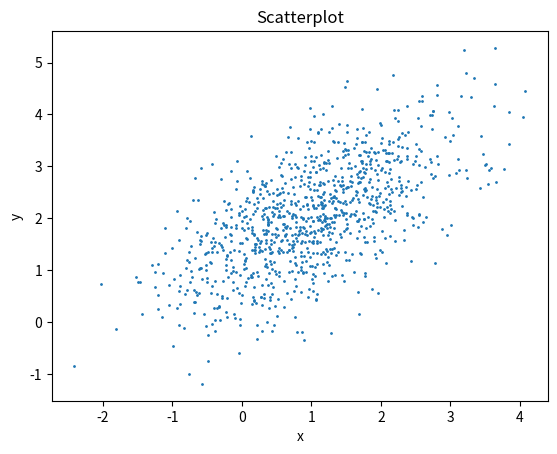

The script that saved this image:
#! /usr/bin/env python3
# -*- coding: utf-8 -*-
from itertools import count

### Vorlagendatei für die Übungen zur Computergestützten Physik ###

#
# 1)
# Matrikelnummer: 454291
# Name: Julia Els
# Email: julia.els@rwth-aachen.de
#
# 2)
# Matrikelnummer: 454343
# Name: Felix Krückel
# Email: felix.krueckel@rwth-aachen.de
#

# Häufig benötigte Module (auskommentieren, wenn notwendig):
import numpy as np
import scipy.stats
import scipy.stats as stats
#import sympy as sp
import matplotlib.pyplot as plt
from numpy.random import multivariate_normal

rho=0.6
mean=[1,2] # [mu_x, mu_y]
sigmax=1
sigmay=1
cov=[[1,0.6],[0.6,1]]
n = 1000
x = np.random.multivariate_normal(mean, cov, size=(1000,))

plt.title('Scatterplot')
plt.xlabel('x')
plt.ylabel('y')
plt.scatter(x[:, 0], x[:, 1], s=1)
plt.show()

#Stichprobenvarianzen von x und y
sigmasx=np.std(x[:,0], ddof=1)
sigmasy=np.std(x[:,1], ddof=1)
print(f'Die Stichprobenvarianzen von x und y sind {sigmasx} und {sigmasy}')

#Korrelationskoeffizient der erzeugten Datenpunkte
sigmasxy=1/(n-1)*np.sum((x[:,0]-x[:,0].mean())*(x[:,1]-x[:, 1].mean()))
corrs=sigmasxy/np.sqrt(sigmasx**2*sigmasy**2)
print(f'Der Korrelationskoeffizient der erzeugten Datenpunkte ist {sigmasxy}')

#Anteil der Ereignisse mit (x>2) und (y>3)
j=0
for i in range (0,n):
    if x[i,0]>2 and x[i,1]>3:
        j+=1
anteil=j/n
print(f'Der Anteil der Ereignisse mit (x>2) und (y>3) ist {anteil}')

#Wahrscheinlichkeit für (x>2) und (y>3) analytisch
m = scipy.stats.multivariate_normal(mean, cov)
#scipy.stats.multivariate_normal.cdf()
lowlimit=np.array([2,3])
uplimit=np.array([np.inf, np.inf])
p = m.cdf(uplimit, lower_limit=lowlimit)
print(f'Wahrscheinlichkeit für (x>2) und (y>3) analytisch berechnet ist {p}')
